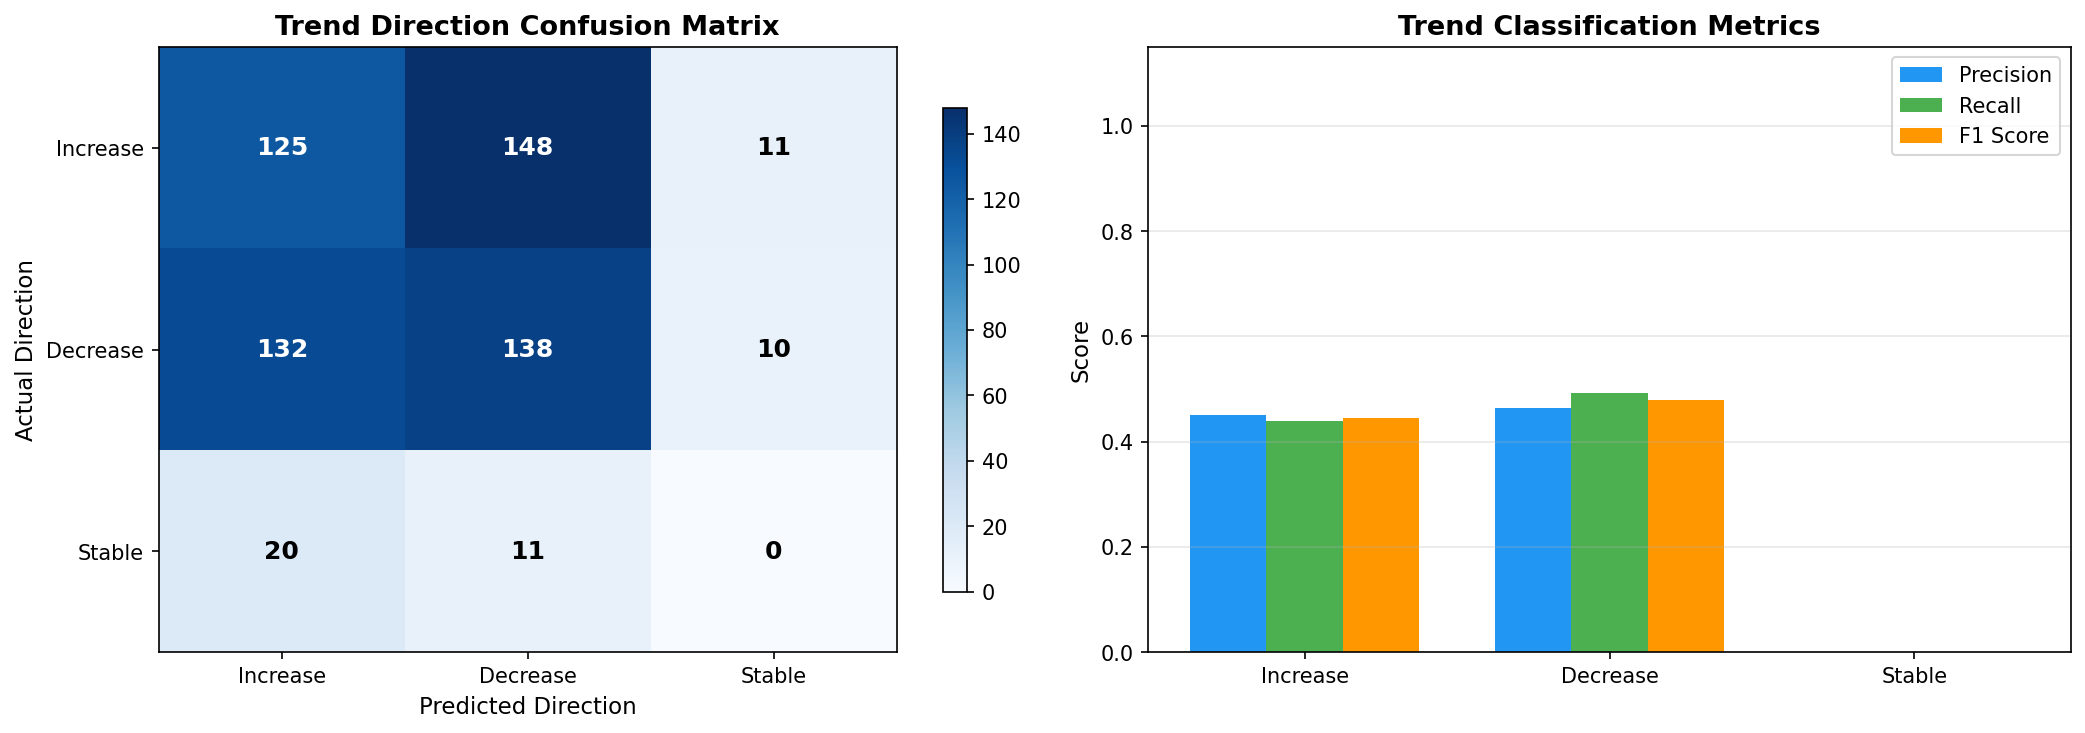

The file beside this chart, header and first rows:
district_id, district_name, state_name, year_from, year_to, actual_yield_from, actual_yield_to, actual_change_pct, actual_direction, predicted_yield_from, predicted_yield_to, predicted_change_pct, predicted_direction, direction_match
IND034072, Sonbhadra, Uttar Pradesh, 2017, 2018, 2360, 2700, 14.41, increase, 2461, 2814, 14.35, increase, True
IND034056, Mirzapur, Uttar Pradesh, 2017, 2018, 2950, 3150, 6.78, increase, 2547, 3094, 21.47, increase, True
IND034020, Chandauli, Uttar Pradesh, 2017, 2018, 3370, 3750, 11.28, increase, 2461, 3047, 23.8, increase, True
IND034003, Allahabad, Uttar Pradesh, 2017, 2018, 3760, 3550, -5.585, decrease, 2571, 3241, 26.08, increase, False
IND034066, Sant Ravi Das Nagar, Uttar Pradesh, 2017, 2018, 3810, 3750, -1.575, decrease, 2542, 3159, 24.29, increase, False
IND034075, Varanasi, Uttar Pradesh, 2017, 2018, 3380, 3500, 3.55, increase, 2444, 3138, 28.4, increase, True
IND034045, Kaushambi, Uttar Pradesh, 2017, 2018, 3170, 3490, 10.09, increase, 2733, 3355, 22.79, increase, True
IND034031, Ghazipur, Uttar Pradesh, 2017, 2018, 2970, 3300, 11.11, increase, 3161, 3556, 12.5, increase, True
IND034039, Jaunpur, Uttar Pradesh, 2017, 2018, 3540, 3710, 4.802, increase, 3149, 3569, 13.35, increase, True
IND034012, Ballia, Uttar Pradesh, 2017, 2018, 3620, 3840, 6.077, increase, 3210, 3617, 12.69, increase, True
IND034048, Lalitpur, Uttar Pradesh, 2017, 2018, 2780, 3410, 22.66, increase, 3287, 3518, 7.016, increase, True
IND034021, Chitrakoot, Uttar Pradesh, 2017, 2018, 2640, 2710, 2.652, increase, 2748, 3348, 21.8, increase, True
IND034051, Mahoba, Uttar Pradesh, 2017, 2018, 1790, 2820, 57.54, increase, 3205, 3544, 10.59, increase, True
IND034014, Banda, Uttar Pradesh, 2017, 2018, 2290, 3060, 33.62, increase, 3164, 3534, 11.68, increase, True
IND034040, Jhansi, Uttar Pradesh, 2017, 2018, 2630, 3260, 23.95, increase, 3245, 3591, 10.66, increase, True
IND034034, Hamirpur, Uttar Pradesh, 2017, 2018, 3130, 3210, 2.556, increase, 3230, 3594, 11.26, increase, True
IND034027, Fatehpur, Uttar Pradesh, 2017, 2018, 3480, 3990, 14.66, increase, 3169, 3550, 12.05, increase, True
IND034038, Jalaun, Uttar Pradesh, 2017, 2018, 3620, 3710, 2.486, increase, 3574, 3894, 8.948, increase, True
IND034061, Rae Bareli, Uttar Pradesh, 2017, 2018, 3360, 3450, 2.679, increase, 2873, 3474, 20.9, increase, True
IND034042, Kanpur, Uttar Pradesh, 2017, 2018, 3850, 4170, 8.312, increase, 3332, 3646, 9.445, increase, True
IND034060, Pratapgarh, Uttar Pradesh, 2017, 2018, 3170, 3420, 7.886, increase, 2699, 3346, 23.96, increase, True
IND034008, Azamgarh, Uttar Pradesh, 2017, 2018, 3440, 3690, 7.267, increase, 3593, 3841, 6.893, increase, True
IND034054, Maunathbhanjan, Uttar Pradesh, 2017, 2018, 3700, 3850, 4.054, increase, 3664, 3866, 5.497, increase, True
IND034073, Sultanpur, Uttar Pradesh, 2017, 2018, 4030, 4170, 3.474, increase, 3153, 3663, 16.18, increase, True
IND034005, Amethi, Uttar Pradesh, 2017, 2018, 3880, 3540, -8.763, decrease, 2633, 3340, 26.88, increase, False
IND034004, Ambedkar Nagar, Uttar Pradesh, 2017, 2018, 4110, 4100, -0.2433, stable, 3626, 3879, 6.97, increase, False
IND034022, Deoria, Uttar Pradesh, 2017, 2018, 3140, 3330, 6.051, increase, 3786, 3929, 3.757, increase, True
IND034025, Faizabad, Uttar Pradesh, 2017, 2018, 3780, 3890, 2.91, increase, 3151, 3664, 16.25, increase, True
IND034033, Gorakhpur, Uttar Pradesh, 2017, 2018, 4240, 4020, -5.189, decrease, 3824, 3961, 3.588, increase, False
IND034065, Sant Kabir Nagar, Uttar Pradesh, 2017, 2018, 3210, 3360, 4.673, increase, 3718, 3970, 6.792, increase, True
IND034043, Kanpur Dehat, Uttar Pradesh, 2017, 2018, 4280, 4430, 3.505, increase, 3387, 3673, 8.459, increase, True
IND034074, Unnao, Uttar Pradesh, 2017, 2018, 3270, 3870, 18.35, increase, 3212, 3579, 11.42, increase, True
IND034007, Auraiya, Uttar Pradesh, 2017, 2018, 3880, 4140, 6.701, increase, 3583, 3907, 9.039, increase, True
IND034024, Etawah, Uttar Pradesh, 2017, 2018, 3750, 4370, 16.53, increase, 3715, 4006, 7.837, increase, True
IND034049, Lucknow, Uttar Pradesh, 2017, 2018, 3260, 3600, 10.43, increase, 3197, 3500, 9.472, increase, True
IND034041, Kannauj, Uttar Pradesh, 2017, 2018, 4530, 4600, 1.545, increase, 3592, 3905, 8.725, increase, True
IND034052, Mainpuri, Uttar Pradesh, 2017, 2018, 4420, 4440, 0.4525, stable, 3744, 4020, 7.381, increase, False
IND034036, Hardoi, Uttar Pradesh, 2017, 2018, 3670, 3720, 1.362, increase, 3354, 3653, 8.922, increase, True
IND034026, Farrukhabad, Uttar Pradesh, 2017, 2018, 4500, 4280, -4.889, decrease, 3736, 4003, 7.161, increase, False
IND034071, Sitapur, Uttar Pradesh, 2017, 2018, 3250, 3480, 7.077, increase, 3270, 3485, 6.593, increase, True
IND034017, Basti, Uttar Pradesh, 2017, 2018, 3940, 3760, -4.569, decrease, 3685, 3882, 5.334, increase, False
IND034046, Kushinagar, Uttar Pradesh, 2017, 2018, 3500, 3190, -8.857, decrease, 3850, 3981, 3.386, increase, False
IND034015, Barabanki, Uttar Pradesh, 2017, 2018, 4020, 3950, -1.741, decrease, 2944, 3467, 17.77, increase, False
IND034032, Gonda, Uttar Pradesh, 2017, 2018, 3000, 3150, 5.0, increase, 3655, 3820, 4.519, increase, True
IND034050, Maharajganj, Uttar Pradesh, 2017, 2018, 3550, 4130, 16.34, increase, 3953, 4026, 1.848, increase, True
IND034070, Siddharth Nagar, Uttar Pradesh, 2017, 2018, 3980, 4380, 10.05, increase, 3710, 3909, 5.365, increase, True
IND034013, Balrampur, Uttar Pradesh, 2017, 2018, 3650, 3500, -4.11, decrease, 3758, 3833, 1.985, increase, False
IND034069, Shravasti, Uttar Pradesh, 2017, 2018, 3220, 3420, 6.211, increase, 3021, 3126, 3.451, increase, True
IND034011, Bahraich, Uttar Pradesh, 2017, 2018, 3750, 3790, 1.067, increase, 3250, 3462, 6.509, increase, True
IND034023, Etah, Uttar Pradesh, 2017, 2018, 3910, 3840, -1.79, decrease, 3781, 4056, 7.282, increase, False
IND034044, Kasganj, Uttar Pradesh, 2017, 2018, 3970, 4260, 7.305, increase, 3787, 4059, 7.185, increase, True
IND034067, Shahjahanpur, Uttar Pradesh, 2017, 2018, 4000, 4470, 11.75, increase, 3676, 3891, 5.837, increase, True
IND034009, Badaun, Uttar Pradesh, 2017, 2018, 3690, 3890, 5.42, increase, 3740, 3958, 5.833, increase, True
IND034047, Lakhimpur Kheri, Uttar Pradesh, 2017, 2018, 4110, 4250, 3.406, increase, 3308, 3504, 5.91, increase, True
IND034064, Sambhal, Uttar Pradesh, 2017, 2018, 3570, 4030, 12.89, increase, 3758, 3997, 6.348, increase, True
IND034016, Bareilly, Uttar Pradesh, 2017, 2018, 3670, 3910, 6.54, increase, 3684, 3862, 4.83, increase, True
IND034059, Pilibhit, Uttar Pradesh, 2017, 2018, 4240, 4440, 4.717, increase, 3395, 3501, 3.123, increase, True
IND034062, Rampur, Uttar Pradesh, 2017, 2018, 4010, 4300, 7.232, increase, 3678, 3858, 4.908, increase, True
IND034057, Moradabad, Uttar Pradesh, 2017, 2018, 3700, 4000, 8.108, increase, 3680, 3892, 5.771, increase, True
IND034001, Agra, Uttar Pradesh, 2017, 2018, 4040, 4370, 8.168, increase, 3799, 4079, 7.357, increase, True
... 535 more rows
